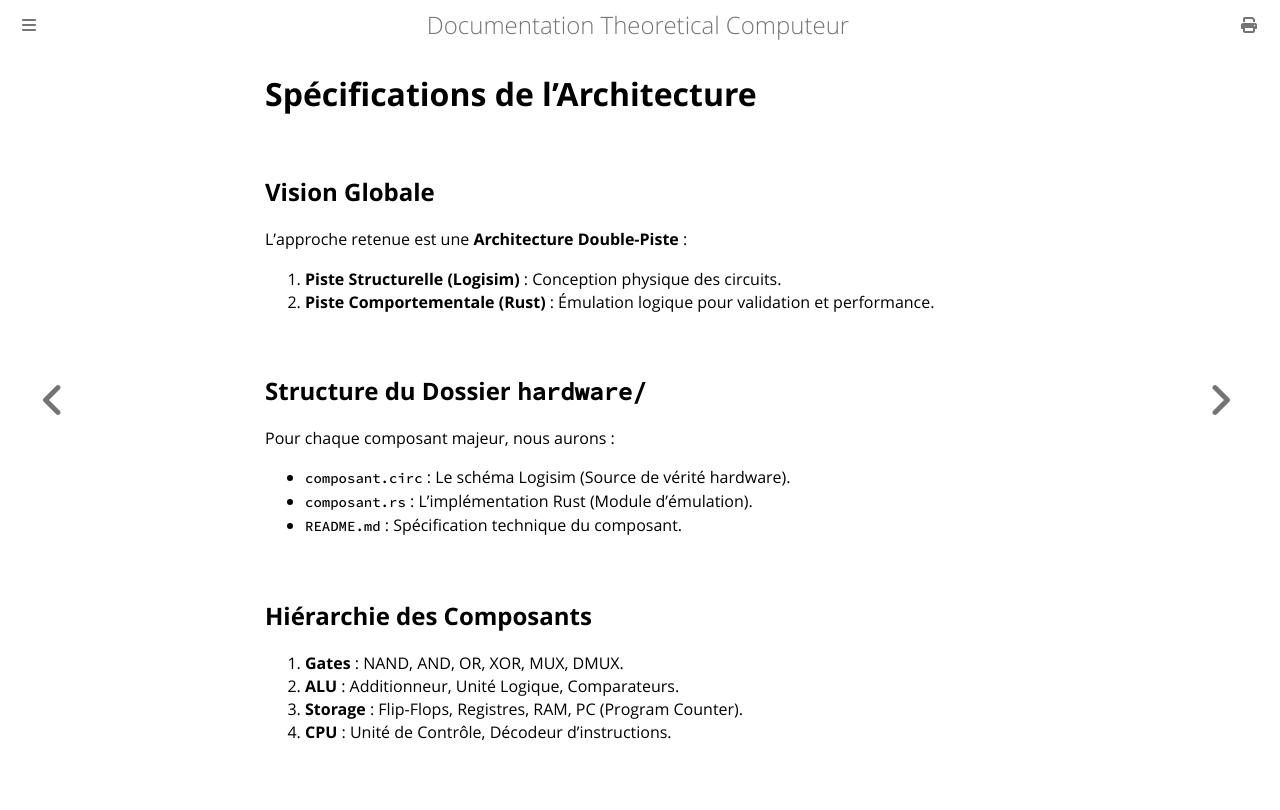

repository: Jonas0o0/theoretical-computer · page: 03-architecture.html · generator: mdbook

# Spécifications de l'Architecture

## Vision Globale
L'approche retenue est une **Architecture Double-Piste** :
1. **Piste Structurelle (Logisim)** : Conception physique des circuits.
2. **Piste Comportementale (Rust)** : Émulation logique pour validation et performance.

## Structure du Dossier `hardware/`
Pour chaque composant majeur, nous aurons :
- `composant.circ` : Le schéma Logisim (Source de vérité hardware).
- `composant.rs` : L'implémentation Rust (Module d'émulation).
- `README.md` : Spécification technique du composant.

## Hiérarchie des Composants
1. **Gates** : NAND, AND, OR, XOR, MUX, DMUX.
2. **ALU** : Additionneur, Unité Logique, Comparateurs.
3. **Storage** : Flip-Flops, Registres, RAM, PC (Program Counter).
4. **CPU** : Unité de Contrôle, Décodeur d'instructions.
